Labelled photos from "images", an image-classification folder in 2026-1-NCC5/Projeto10. The possible labels are: acucar, arroz, cafe, feijao, macarrao, outros.

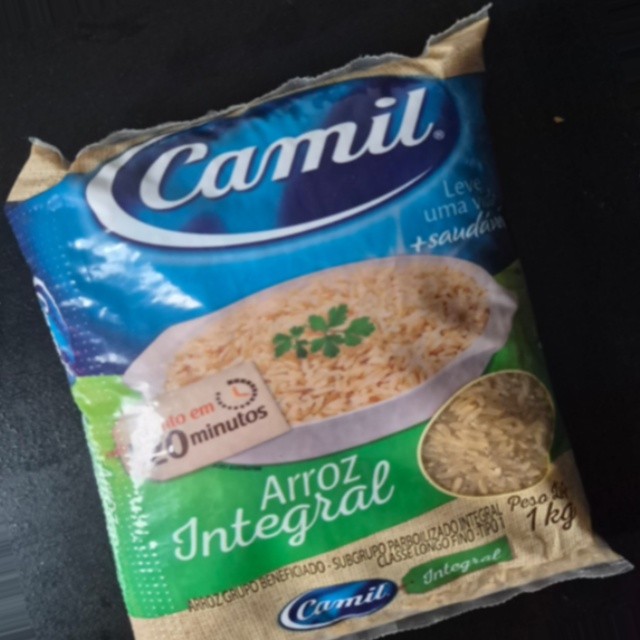
Label: arroz

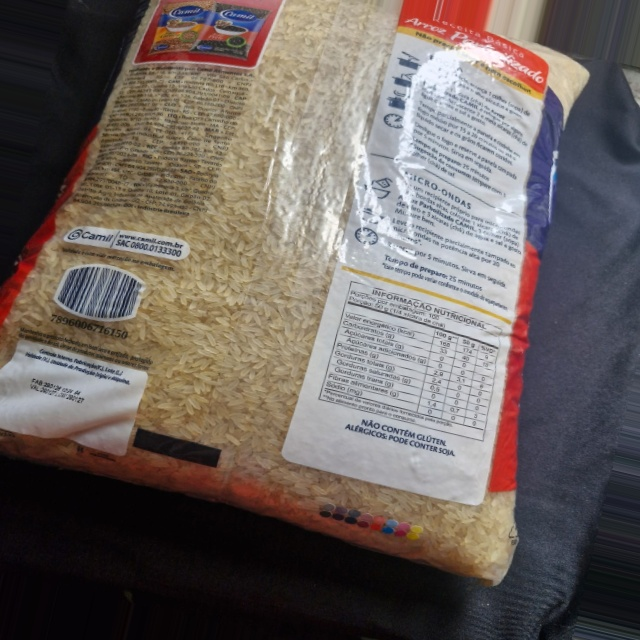
Label: arroz

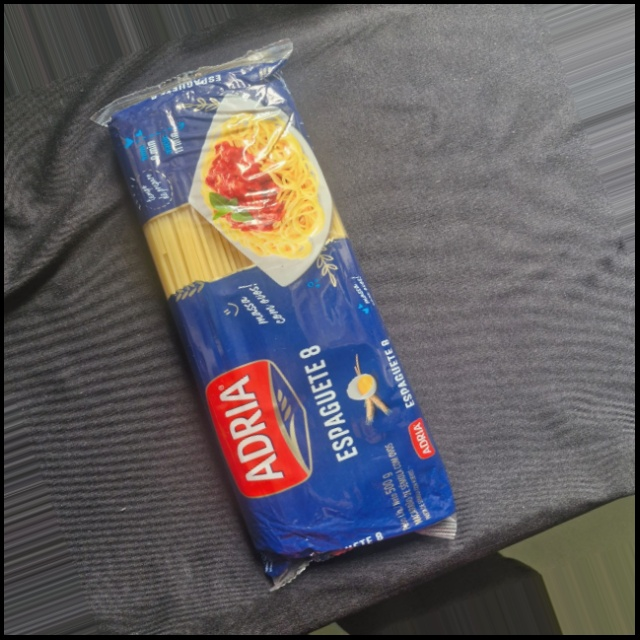
Label: outros

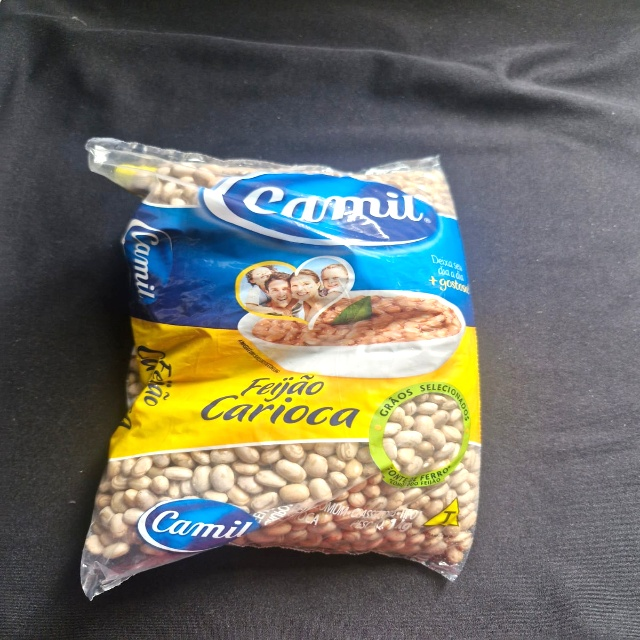
Label: feijao

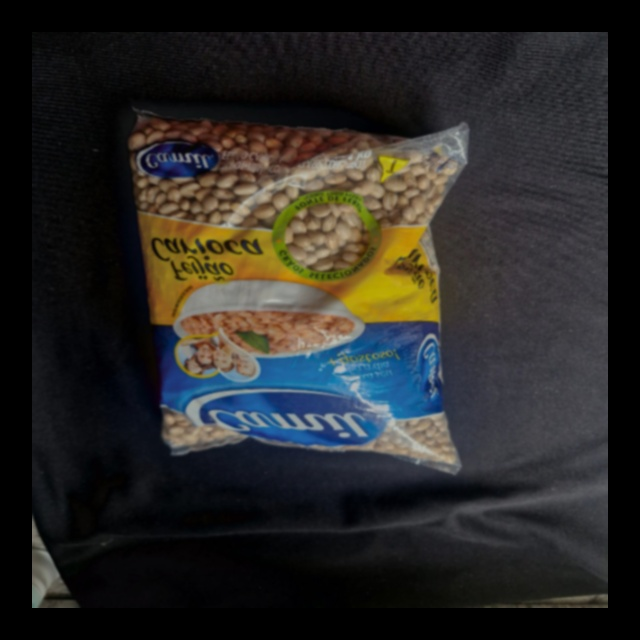
Label: feijao

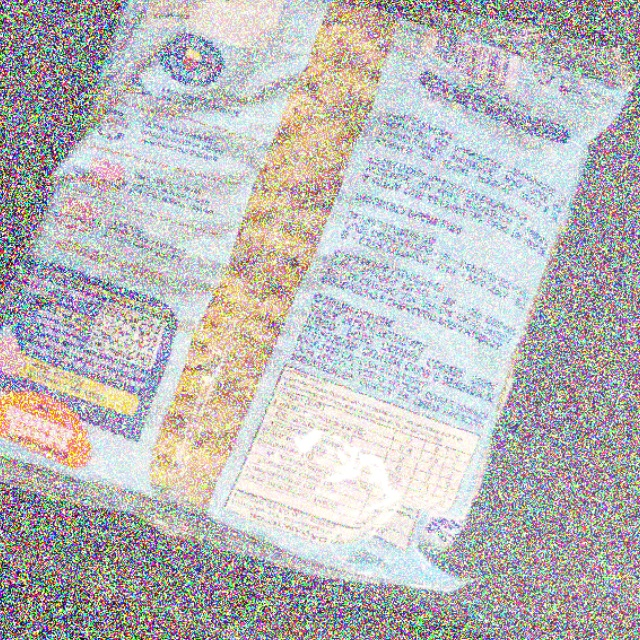
Label: outros
